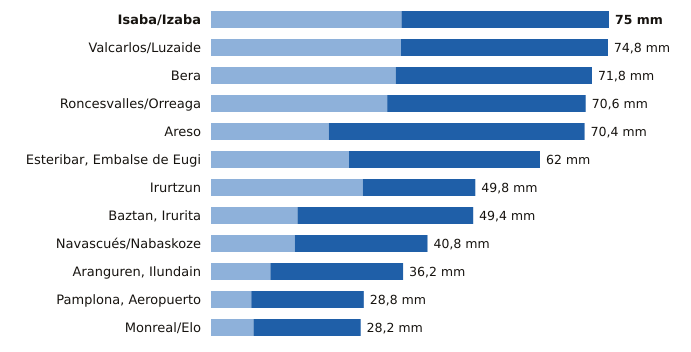

Source data for this figure (header and first rows):
estacion, provincia, indicativo, mm_6_dias_anteriores, mm_hoy, mm_7_dias, horas_de_hoy
Isaba/Izaba, Navarra, 9218A, 35.9, 39.1, 75.0, 20
Valcarlos/Luzaide, Navarra, 9995Y, 35.8, 39.0, 74.8, 19
Bera, Navarra, 1010X, 34.8, 37.0, 71.8, 20
Roncesvalles/Orreaga, Navarra, 9228T, 33.2, 37.4, 70.6, 20
Areso, Navarra, 1033X, 22.2, 48.2, 70.4, 20
Esteribar, Embalse de Eugi, Navarra, 9257X, 26.0, 36.0, 62.0, 19
Irurtzun, Navarra, 9274X, 28.6, 21.2, 49.8, 20
Baztan, Irurita, Navarra, 1002Y, 16.3, 33.1, 49.4, 20
Navascués/Nabaskoze, Navarra, 9238X, 15.8, 25.0, 40.8, 18
Aranguren, Ilundain, Navarra, 9263X, 11.2, 25.0, 36.2, 20
Pamplona, Aeropuerto, Navarra, 9263D, 7.6, 21.2, 28.8, 20
Monreal/Elo, Navarra, 9262P, 8.0, 20.2, 28.2, 20
